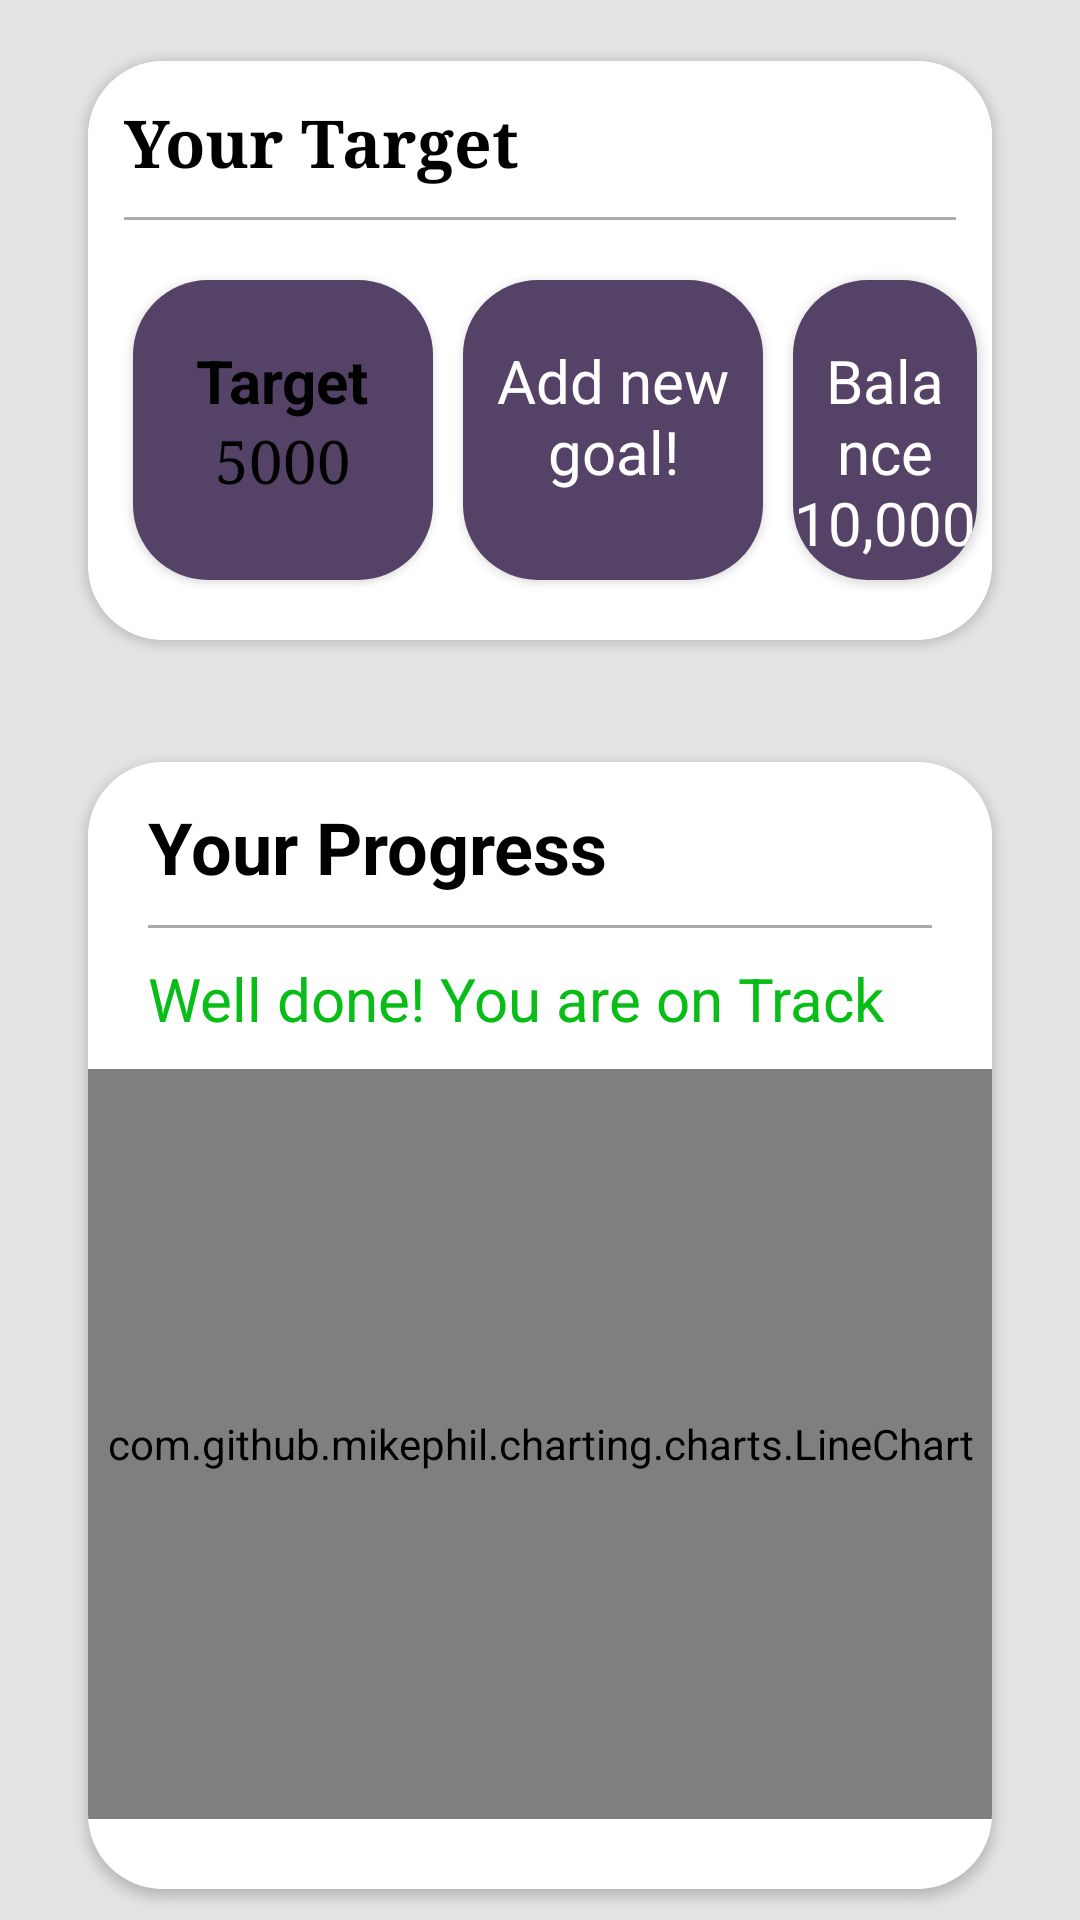

Reconstruct the res/layout file that produces this screen, plus the resources it refers to.
<!-- AndroidManifest.xml: application theme Theme.SmartBudgetTracker -->
<!-- res/layout/fragment_home.xml -->
<?xml version="1.0" encoding="utf-8"?>
<FrameLayout xmlns:android="http://schemas.android.com/apk/res/android"
    xmlns:tools="http://schemas.android.com/tools"
    android:layout_width="match_parent"
    android:layout_height="match_parent"
    xmlns:app="http://schemas.android.com/apk/res-auto"
    tools:context=".HomeFragment">

    
    <RelativeLayout
        android:id="@+id/main_rel"
        android:layout_width="match_parent"
        android:layout_height="match_parent"
        android:background="@color/our_grey">
        <androidx.cardview.widget.CardView
            android:id="@+id/target"
            android:elevation="15in"
            app:cardCornerRadius="25dp"
            android:layout_marginVertical="10dp"
            android:layout_marginHorizontal="20dp"
            android:layout_width="match_parent"
            android:layout_height="wrap_content"
          app:cardUseCompatPadding="true">
            <RelativeLayout
                android:layout_width="match_parent"
                android:layout_height="match_parent"
                android:background="@color/white">
                <TextView
                    android:id="@+id/target_heading"
                    android:layout_width="wrap_content"
                    android:layout_height="wrap_content"
                    android:text="@string/your_target"
                    android:textStyle="bold"
                    android:typeface="serif"
                    android:textColor="@color/black"
                    android:textSize="22dp"
                    android:paddingLeft="12dp"
                    android:paddingTop="12dp"/>
                <View
                    android:id="@+id/target_line"
                    android:layout_below="@+id/target_heading"
                    android:layout_width="match_parent"
                    android:layout_height="1dp"
                    android:background="@android:color/darker_gray"
                    android:layout_marginHorizontal="12dp"
                    android:layout_marginVertical="10dp"/>
                <androidx.cardview.widget.CardView
            android:id="@+id/left_card"
            android:layout_width="100dp"
            android:layout_height="100dp"
            android:elevation="5dp"
            app:cardCornerRadius="25dp"
            android:layout_alignParentStart="true"
            android:layout_marginLeft="15dp"
            android:layout_marginRight="5dp"
            android:layout_marginBottom="20dp"
                    android:layout_below="@+id/target_line"
                    android:layout_marginTop="10dp">
            <LinearLayout
                android:layout_width="match_parent"
                android:layout_height="match_parent"
                android:background="@color/our_purple"
                android:orientation="vertical"
                >
                <TextView
                    android:layout_gravity="center"
                    android:typeface="sans"
                    android:layout_width="wrap_content"
                    android:layout_height="wrap_content"
                    android:text="@string/target"
                    android:textColor="@color/black"
                    android:textSize="20dp"
                    android:textStyle="bold"
                    android:textAlignment="center"
                    android:layout_marginTop="20dp"
                    />
                <TextView
                    android:id="@+id/target_number"
                    android:typeface="serif"
                    android:layout_width="match_parent"
                    android:layout_height="wrap_content"
                    android:text="@string/target_value"
                    android:textColor="@color/black"
                    android:textSize="20dp"
                    android:textAlignment="center"

                    />

            </LinearLayout>

        </androidx.cardview.widget.CardView>
                <androidx.cardview.widget.CardView
                    android:id="@id/add_new_goal"
                android:layout_width="100dp"
                android:layout_height="100dp"
                android:elevation="5dp"
                app:cardCornerRadius="25dp"
                android:layout_toRightOf="@+id/left_card"
                android:layout_below="@+id/target_line"
                android:layout_marginTop="10dp"
                    android:layout_marginHorizontal="5dp">
            <LinearLayout
                android:layout_width="match_parent"
                android:layout_height="match_parent"
                android:background="@color/our_purple"
                android:orientation="vertical">
                <TextView
                    android:typeface="sans"
                    android:layout_width="match_parent"
                    android:layout_height="wrap_content"
                    android:text="@string/add_new_goal"
                    android:textColor="@color/white"
                    android:textSize="20dp"
                    android:textStyle="normal"
                    android:textAlignment="center"
                    android:layout_marginTop="20dp"
                    />
            </LinearLayout>

        </androidx.cardview.widget.CardView>
                <androidx.cardview.widget.CardView
                    android:layout_width="100dp"
                    android:layout_height="100dp"
                    android:elevation="5dp"
                    app:cardCornerRadius="25dp"
                    android:layout_toRightOf="@+id/add_new_goal"
                    android:layout_below="@+id/target_line"
                    android:layout_marginTop="10dp"
                    android:layout_marginHorizontal="5dp">
                    <LinearLayout
                        android:layout_width="match_parent"
                        android:layout_height="match_parent"
                        android:background="@color/our_purple"
                        android:orientation="vertical">

                        <TextView
                            android:layout_width="match_parent"
                            android:layout_height="wrap_content"
                            android:layout_marginTop="20dp"
                            android:text="@string/balance_10_000"
                            android:textAlignment="center"
                            android:textColor="@color/white"
                            android:textSize="20dp"
                            android:textStyle="normal"
                            android:typeface="sans" />


                    </LinearLayout>

                </androidx.cardview.widget.CardView>
            </RelativeLayout>
        </androidx.cardview.widget.CardView>

        <androidx.cardview.widget.CardView
            android:id="@+id/down"
            app:cardUseCompatPadding="true"
            android:layout_width="match_parent"
            android:layout_height="wrap_content"
            android:elevation="10dp"
            app:cardCornerRadius="25dp"
            android:layout_alignParentEnd="true"
            android:layout_marginTop="10dp"
            android:layout_marginHorizontal="20dp"
            android:layout_below="@+id/target"
            >
            <RelativeLayout
                android:layout_width="match_parent"
                android:layout_height="match_parent"
                android:background="@color/white">
                >
                <TextView
                    android:id="@+id/progress_heading"
                    android:layout_width="wrap_content"
                    android:layout_height="wrap_content"
                    android:text="@string/your_progress"
                    android:textStyle="bold"
                    android:typeface="normal"
                    android:textColor="@color/black"
                    android:textSize="24dp"
                    android:paddingLeft="20dp"
                    android:paddingTop="12dp"/>
                <View
                    android:id="@+id/progress_line"
                    android:layout_below="@+id/progress_heading"
                    android:layout_width="match_parent"
                    android:layout_height="1dp"
                    android:background="@android:color/darker_gray"
                    android:layout_marginHorizontal="20dp"
                    android:layout_marginVertical="10dp"/>


                <TextView
                    android:id="@+id/progress_msg"
                    android:layout_width="match_parent"
                    android:layout_height="wrap_content"
                    android:text="@string/progress"
                    android:textSize="20dp"
                    android:textColor="@color/our_green"
                    android:paddingLeft="20dp"
                    android:layout_below="@+id/progress_line"/>








                <com.github.mikephil.charting.charts.LineChart
                    android:id="@+id/linechart"
                    android:layout_below="@+id/progress_msg"
                    android:layout_width="match_parent"
                    android:layout_height="250dp"
                    android:layout_marginVertical="10dp"
                    />
                <LinearLayout
                    android:layout_below="@+id/linechart"
                    android:layout_width="wrap_content"
                    android:layout_height="wrap_content"
                    android:paddingVertical="12dp"
                    android:paddingLeft="20dp"
                    android:orientation="horizontal">
                    <ImageView
                        android:layout_width="wrap_content"
                        android:layout_height="wrap_content"
                        android:src="@drawable/baseline_highlight_24"/>
                    <TextView
                        android:layout_width="match_parent"
                        android:layout_height="wrap_content"
                        android:text="@string/tip_try_to_save_200_this_week"
                        android:textSize="20dp"
                        android:paddingLeft="2dp"
                        android:textColor="@color/black"
                        />

                </LinearLayout>


            </RelativeLayout>
        </androidx.cardview.widget.CardView>








    </RelativeLayout>

</FrameLayout>
<!-- resources referenced by this layout -->
<resources>
  <color name="black">#FF000000</color>
  <color name="our_green">#07BD16</color>
  <color name="our_grey">#E3E3E3</color>
  <color name="our_purple">#554267</color>
  <color name="white">#FFFFFFFF</color>
  <!-- drawable baseline_highlight_24 (drawable) -->
  <vector android:height="24dp" android:tint="#E5DF42"
      android:viewportHeight="24" android:viewportWidth="24"
      android:width="24dp" xmlns:android="http://schemas.android.com/apk/res/android">
      <path android:fillColor="@android:color/white" android:pathData="M6,14l3,3v5h6v-5l3,-3V9H6V14zM11,2h2v3h-2V2zM3.5,5.88l1.41,-1.41l2.12,2.12L5.62,8L3.5,5.88zM16.96,6.59l2.12,-2.12l1.41,1.41L18.38,8L16.96,6.59z"/>
  </vector>
  <!-- drawable graph: png bitmap (drawable, 21479 bytes) -->
  <!-- drawable welcome_back: png bitmap (drawable, 7705 bytes) -->
  <string name="add_new_goal">Add new goal!</string>
  <string name="balance_10_000">Balance 10,000</string>
  <string name="progress">Well done! You are on Track</string>
  <string name="target">Target</string>
  <string name="target_value">5000</string>
  <string name="tip_try_to_save_200_this_week">Tip: Try to save 200 this week</string>
  <string name="your_progress">Your Progress</string>
  <string name="your_target">Your Target</string>
  <style name="Theme.SmartBudgetTracker" parent="Theme.MaterialComponents.Light.NoActionBar" />
</resources>
